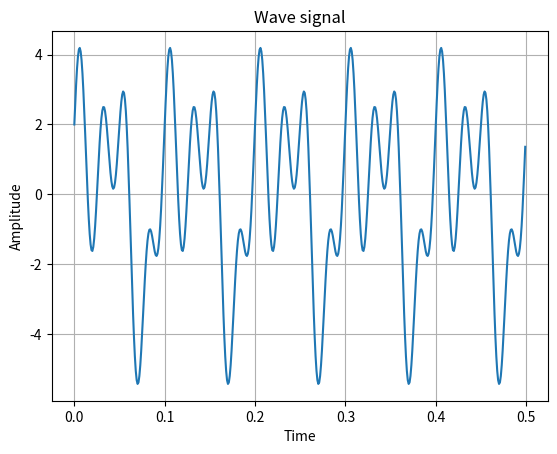
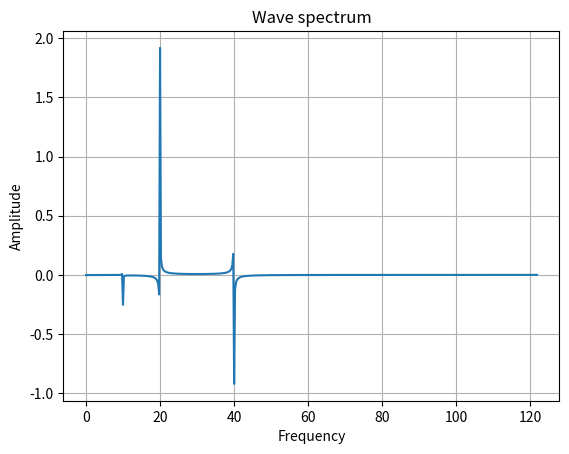
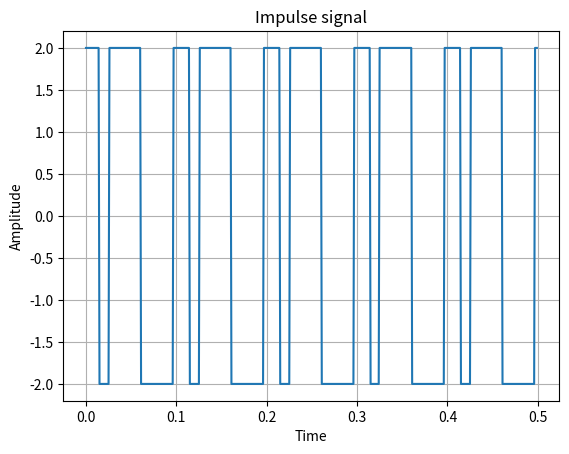
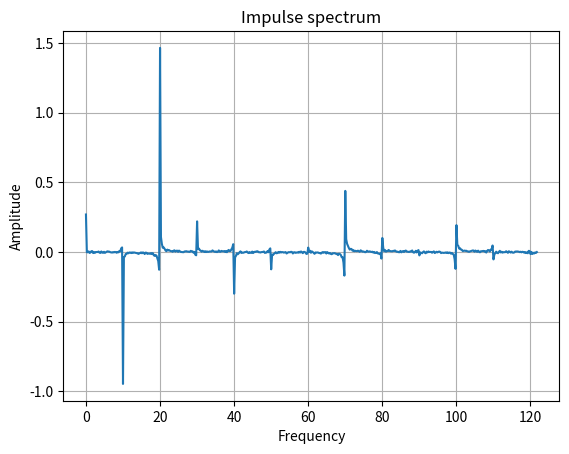

Reproduce these figures in Python, in order.
import matplotlib.pyplot as plt
import numpy as np


def get_plot(x, y, x_label, y_label, title, show, save):
    plt.figure()
    plt.xlabel(x_label)
    plt.ylabel(y_label)
    plt.title(title)
    plt.plot(x, y)
    plt.grid(True)
    if show:
        plt.show()
    if save:
        plt.savefig(title + '.png')


if __name__ == '__main__':
    fs = 1000
    number = 4096
    t = np.arange(0, number / fs, 1 / fs)
    freq = 20
    amplitude = 2
    # синусоидальный сигнал
    signal = amplitude * np.cos(2 * np.pi * freq * t) + \
             amplitude * np.sin(4 * np.pi * freq * t) + \
             amplitude * np.sin(np.pi * freq * t)
    # импульсный сигнал
    signal_imp = amplitude * np.sign(signal)
    # преобразования Фурье
    sig_fft = np.fft.fft(signal) / number * 2
    sig_imp_fft = np.fft.fft(signal_imp) / number * 2
    # частота
    fft_freq = np.fft.fftfreq(number, 1 / fs)
    lim = fs // 2
    # график синусоидального сигнала
    get_plot(x=t[:lim], y=signal[:lim], x_label='Time',
             y_label='Amplitude', title='Wave signal',
             show=False, save=False)
    # спектр синусоидального сигнала
    get_plot(x=fft_freq[:lim], y=sig_fft[:lim], x_label='Frequency',
             y_label='Amplitude', title='Wave spectrum',
             show=False, save=False)
    # график импульсного сигнала
    get_plot(x=t[:lim], y=signal_imp[:lim], x_label='Time',
             y_label='Amplitude', title='Impulse signal',
             show=True, save=False)
    # спектр импульсного сигнала
    get_plot(x=fft_freq[:lim], y=sig_imp_fft[:lim], x_label='Frequency',
             y_label='Amplitude', title='Impulse spectrum',
             show=True, save=False)
